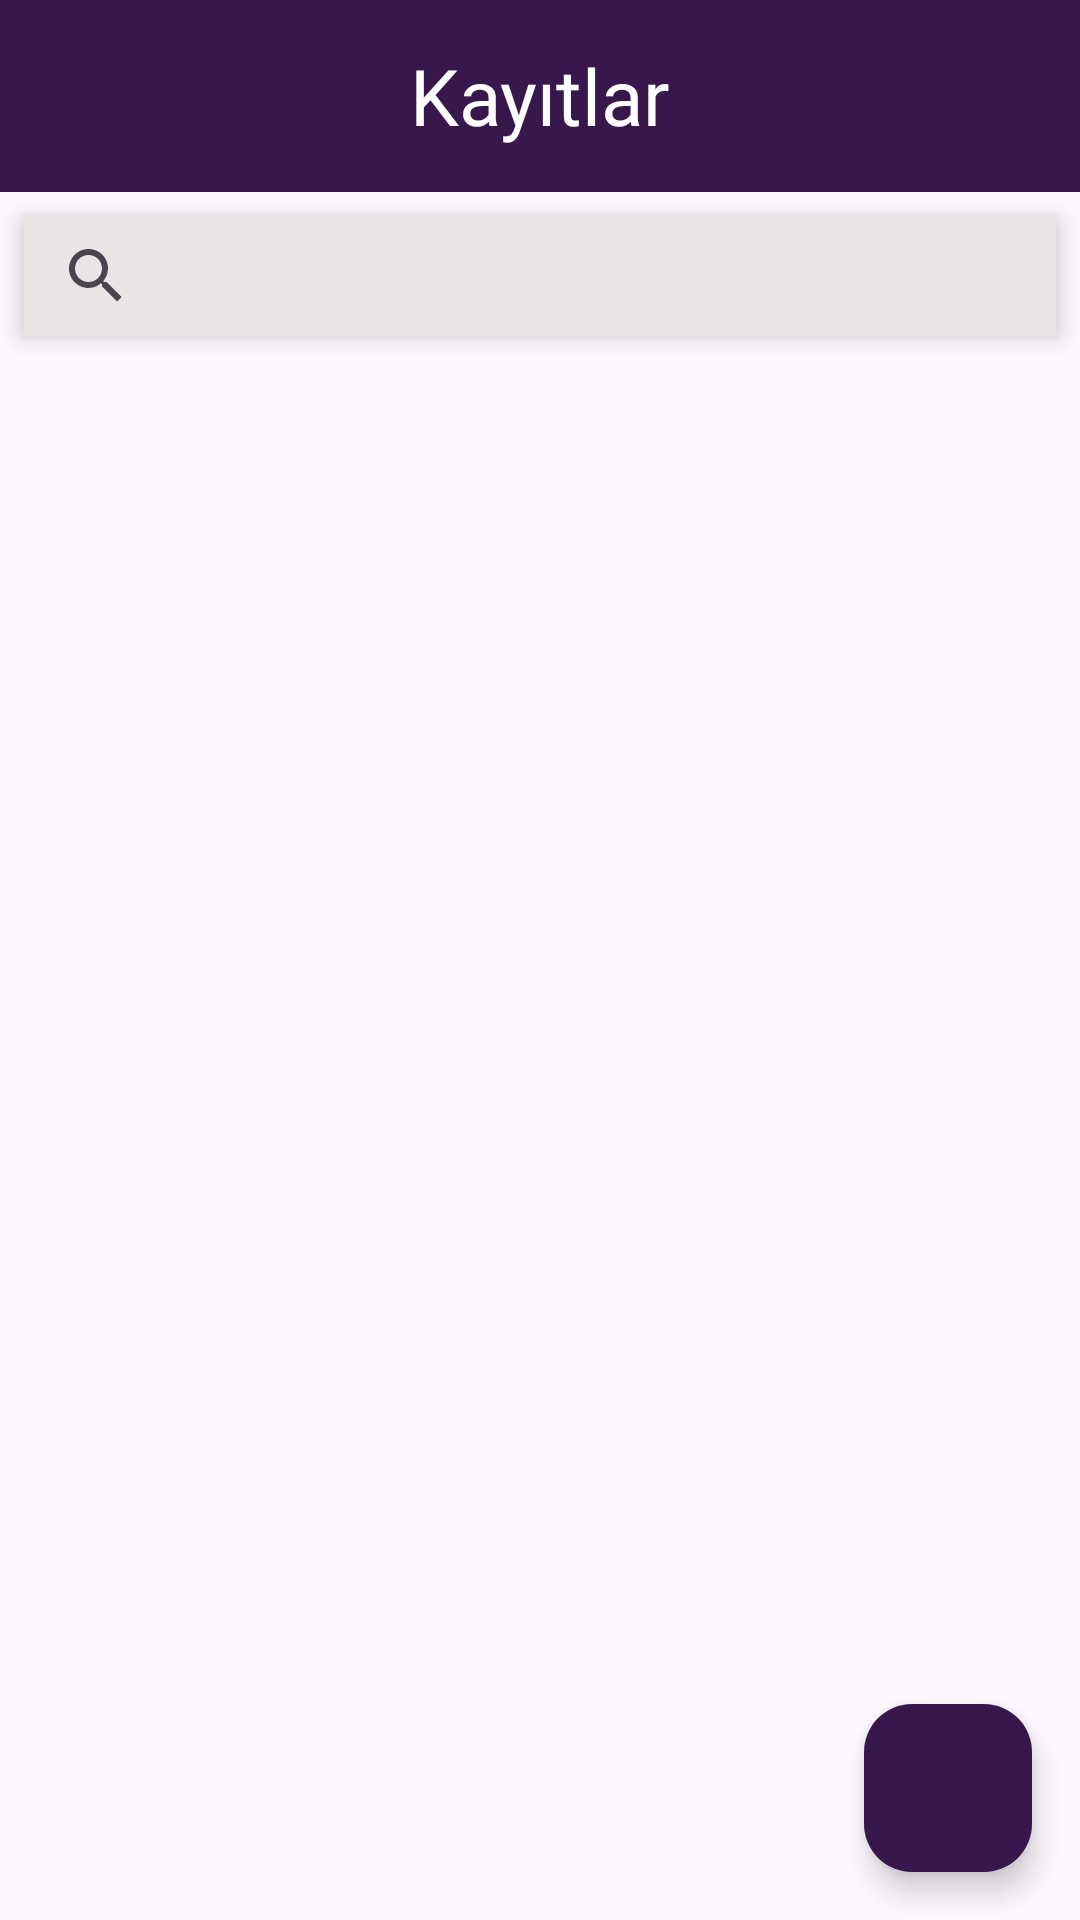

Layout XML and referenced resources for this Android screen:
<!-- AndroidManifest.xml: application theme Theme.ToDoApplication -->
<!-- res/layout/fragment_main.xml -->
<androidx.constraintlayout.widget.ConstraintLayout
    xmlns:android="http://schemas.android.com/apk/res/android"
    xmlns:app="http://schemas.android.com/apk/res-auto"
    xmlns:tools="http://schemas.android.com/tools"
    android:layout_width="match_parent"
    android:layout_height="match_parent"
    tools:context="com.barisgungorr.ui.fragment.MainFragment">


    <androidx.appcompat.widget.Toolbar
        android:id="@+id/toolbar"
        android:layout_width="0dp"
        android:layout_height="wrap_content"
        app:titleTextColor="@color/white"
        android:background="@color/c4"
        android:minHeight="?attr/actionBarSize"
        android:theme="?attr/actionBarTheme"
        app:layout_constraintEnd_toEndOf="parent"
        app:layout_constraintStart_toStartOf="parent"
        app:layout_constraintTop_toTopOf="parent">

        <TextView
            android:id="@+id/toolbarTitle"
            android:layout_width="wrap_content"
            android:layout_height="wrap_content"
            android:layout_gravity="center"
            android:fontFamily="@font/aclonica"
            android:text="Kayıtlar"
            android:textColor="@color/white"
            android:textSize="26sp"
            tools:layout_editor_absoluteX="117dp"
            tools:layout_editor_absoluteY="14dp">

        </TextView>



    </androidx.appcompat.widget.Toolbar>

    <com.google.android.material.floatingactionbutton.FloatingActionButton
        android:id="@+id/fab"
        android:layout_width="wrap_content"
        android:layout_height="wrap_content"
        android:layout_marginEnd="16dp"
        android:layout_marginBottom="16dp"
        android:clickable="true"
        android:backgroundTint="@color/c4"
        android:src="@drawable/baseline_post_add_24"
        app:fabSize="normal"
        app:maxImageSize="40dp"
        app:layout_constraintBottom_toBottomOf="parent"
        app:layout_constraintEnd_toEndOf="parent" />

    <SearchView
        android:id="@+id/searchView"
        android:layout_width="0dp"
        android:layout_height="40dp"
        android:layout_marginStart="8dp"
        android:layout_marginTop="8dp"
        android:layout_marginEnd="8dp"
        android:background="#EAE5E5"
        android:elevation="5dp"
        android:queryHint="Kayıtlar içinde ara"
        app:layout_constraintEnd_toEndOf="parent"
        app:layout_constraintStart_toStartOf="parent"
        app:layout_constraintTop_toBottomOf="@+id/toolbar" />

    <androidx.recyclerview.widget.RecyclerView
        android:id="@+id/rv"
        android:layout_width="0dp"
        android:layout_height="0dp"
        android:layout_marginTop="8dp"
        app:layout_constraintBottom_toBottomOf="parent"
        app:layout_constraintEnd_toEndOf="parent"
        app:layout_constraintStart_toStartOf="parent"
        app:layout_constraintTop_toBottomOf="@+id/searchView" />
</androidx.constraintlayout.widget.ConstraintLayout>
<!-- resources referenced by this layout -->
<resources>
  <color name="c4">#38184C</color>
  <color name="white">#FFFFFFFF</color>
  <style name="Theme.ToDoApplication" parent="Base.Theme.ToDoApplication" />
  <style name="Base.Theme.ToDoApplication" parent="Theme.Material3.DayNight.NoActionBar">
          
          
          <item name="android:statusBarColor">@color/c4</item>
  
      </style>
</resources>
